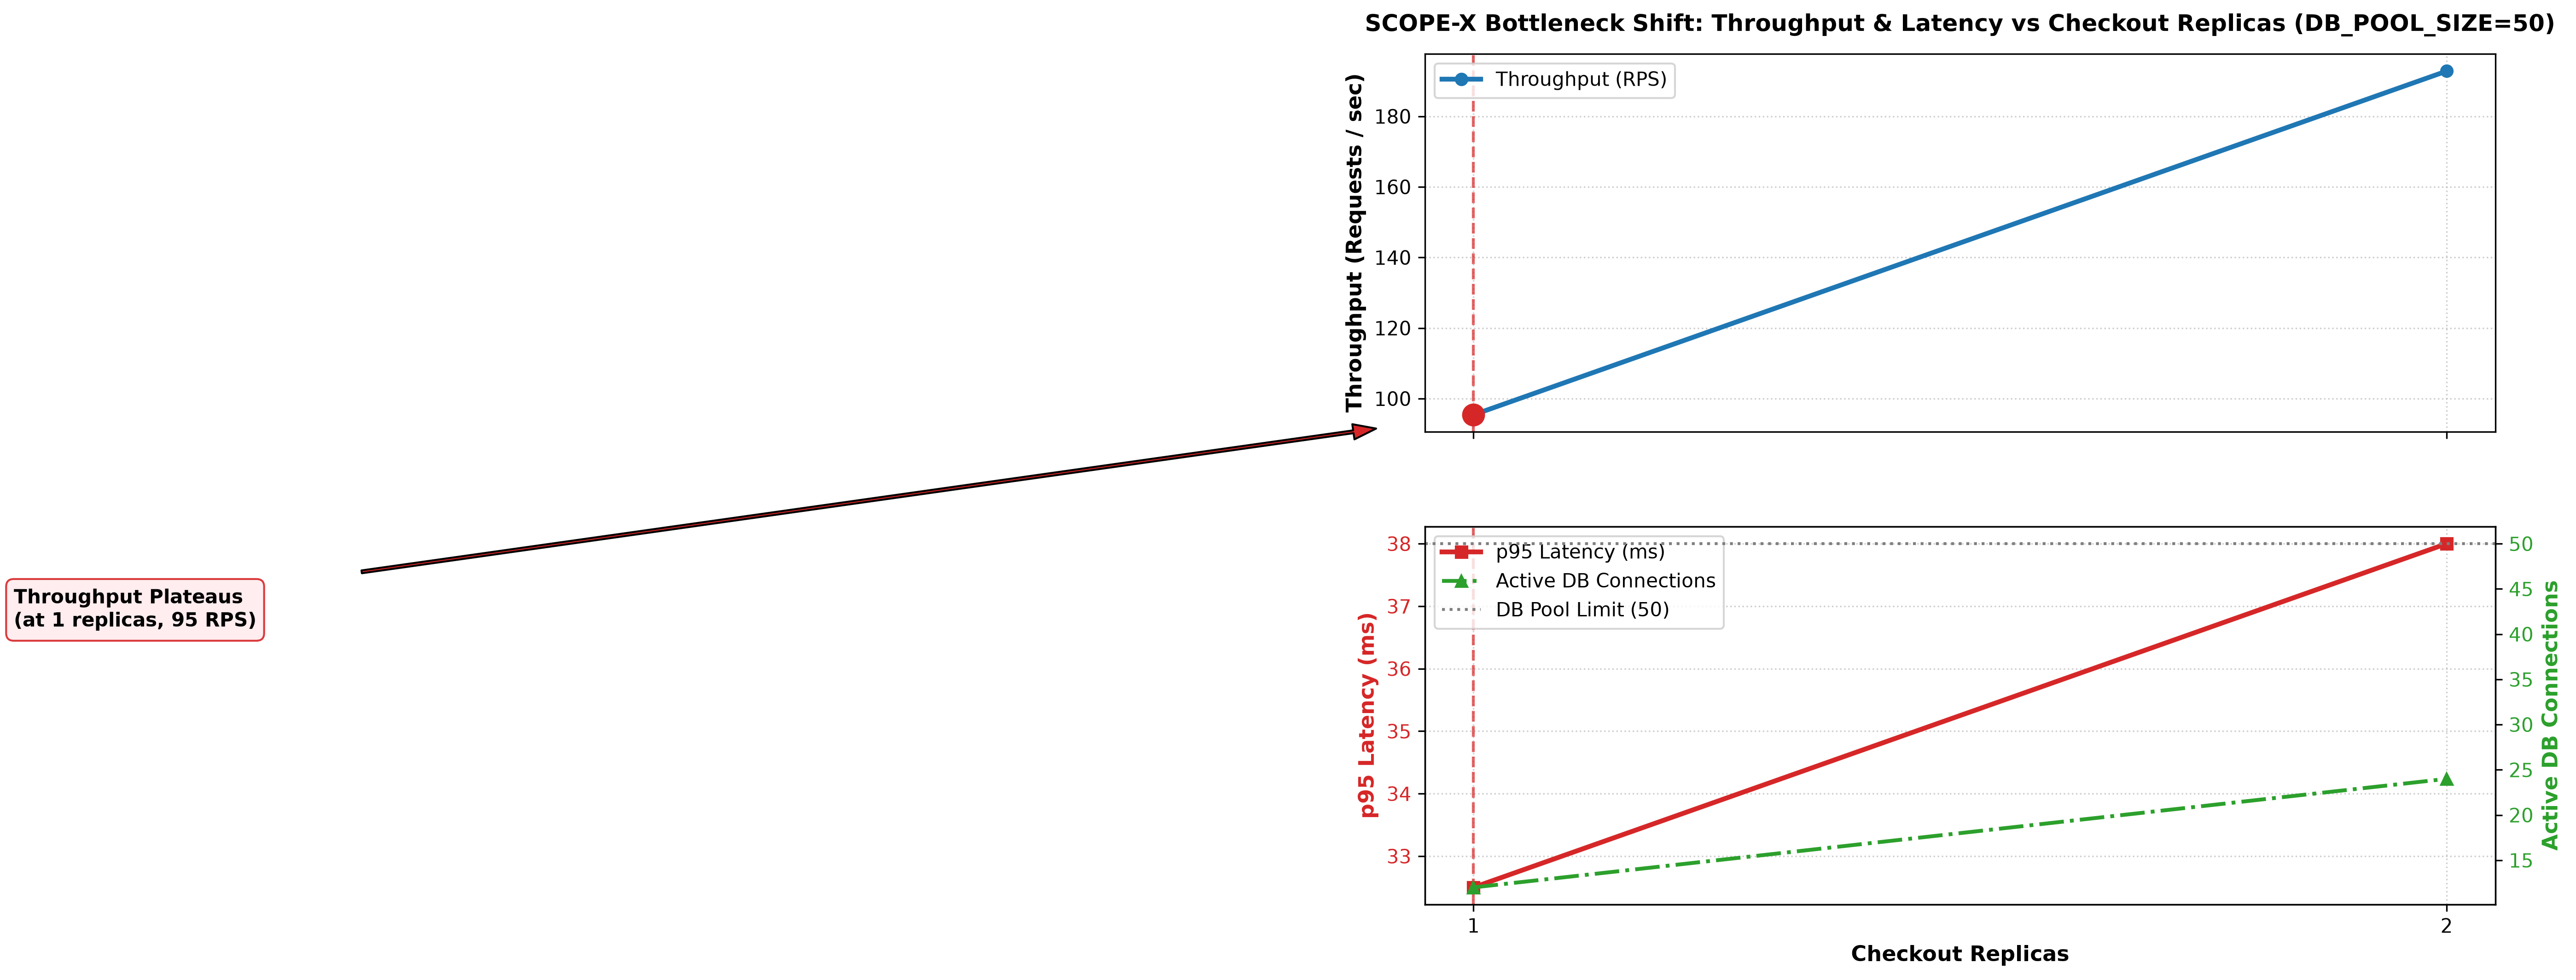

Source data for this figure (header and first rows):
replicas, db_pool_size, throughput_rps, p50_latency_ms, p95_latency_ms, p99_latency_ms, error_count, error_rate_pct, db_connections, cpu_pct, timestamp
1, 50, 95.4, 18.0, 32.5, 48.0, 0, 0.0, 12.0, 94.2, 2026-11-12T11:01:01.132471+00:00
2, 50, 192.8, 22.0, 38.0, 58.0, 0, 0.0, 24.0, 88.5, 2026-11-12T11:01:04.903678+00:00
